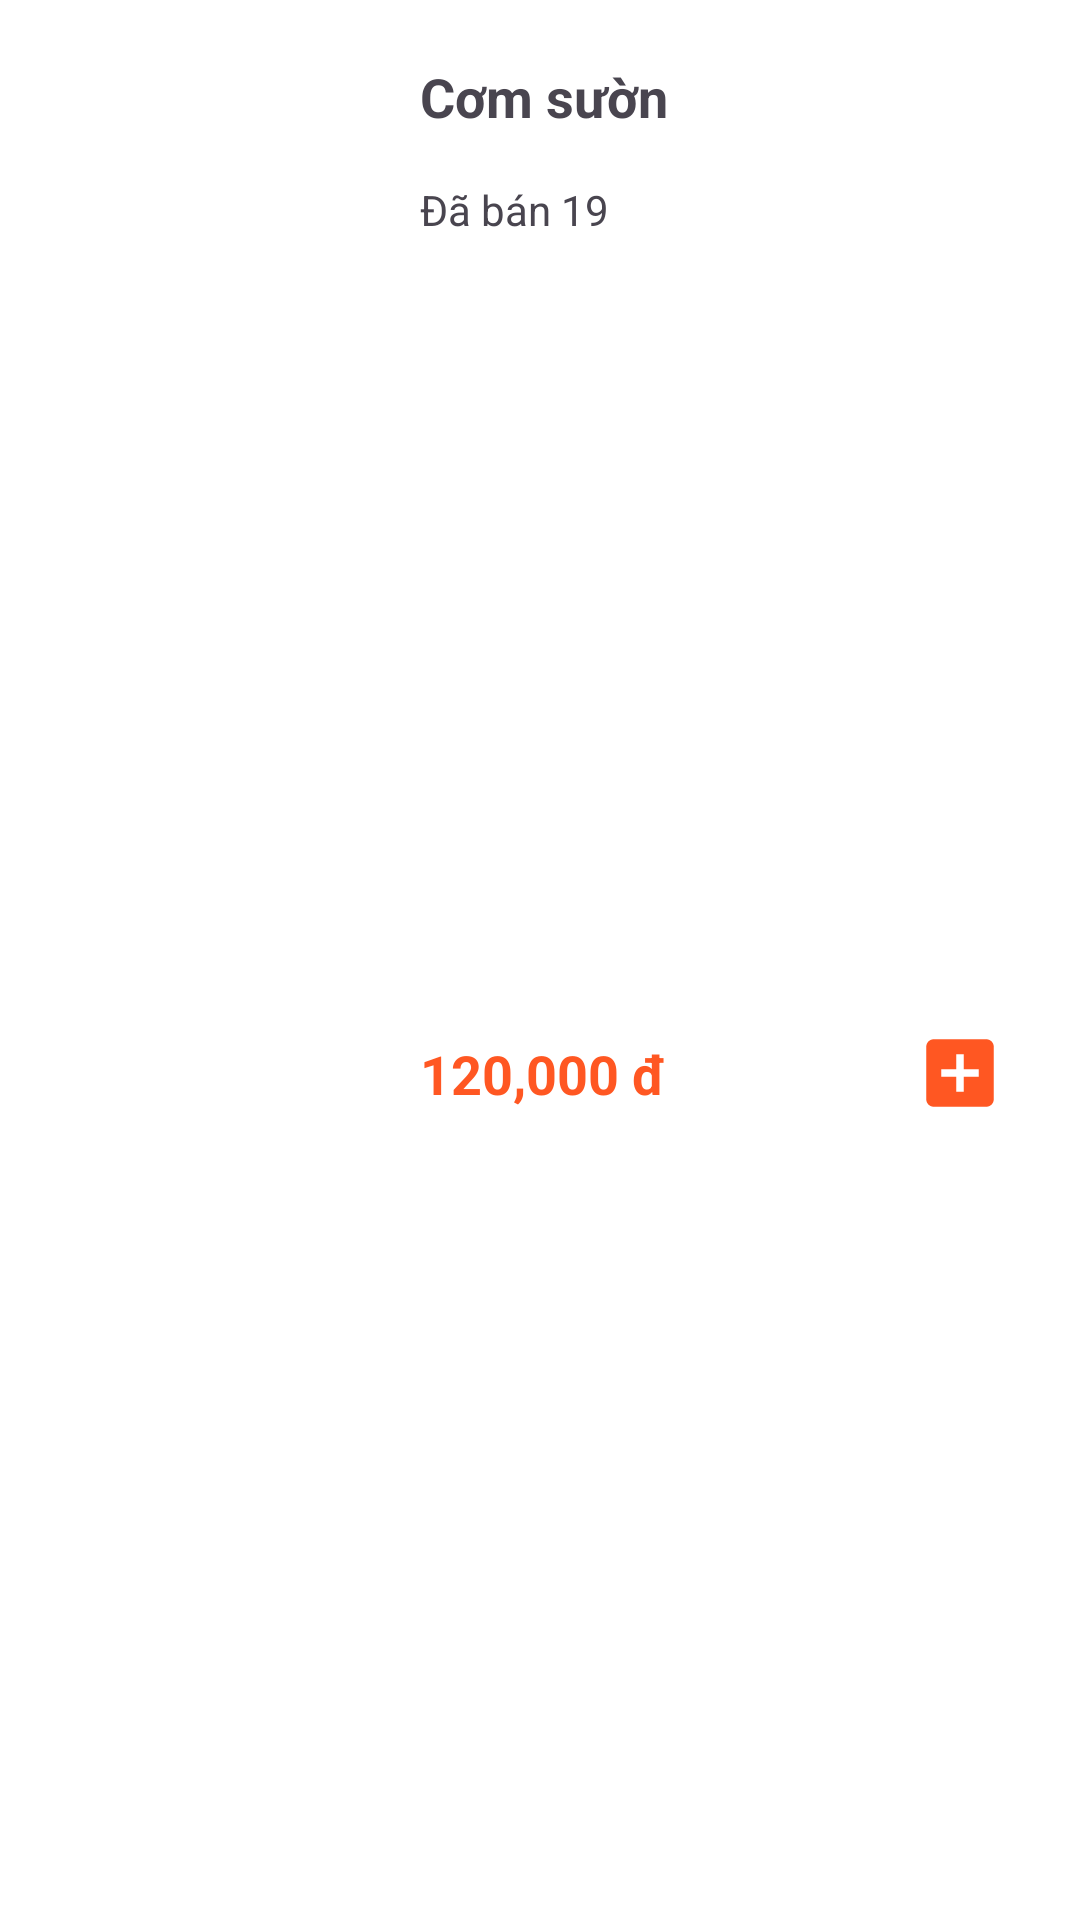

Layout XML and referenced resources for this Android screen:
<!-- AndroidManifest.xml: application theme Theme.Food_Application -->
<!-- res/layout/viewholder_food.xml -->
<?xml version="1.0" encoding="utf-8"?>
<LinearLayout xmlns:android="http://schemas.android.com/apk/res/android"
    xmlns:app="http://schemas.android.com/apk/res-auto"
    xmlns:tools="http://schemas.android.com/tools"
    android:id="@+id/itemProductLayout"
    android:layout_width="match_parent"
    android:layout_height="wrap_content"
    android:layout_marginBottom="10dp"
    android:background="@color/white"
    android:elevation="3dp"
    android:orientation="horizontal"
    android:padding="10dp">

    <ImageView
        android:id="@+id/imvPhotoFood"
        android:layout_width="120dp"
        android:layout_height="150dp"
        android:background="@drawable/background_cat"
        android:src="@drawable/ic_lunch_com_tam_phuc_loc_tho" />

    <androidx.constraintlayout.widget.ConstraintLayout
        android:layout_width="match_parent"
        android:layout_height="match_parent"
        android:padding="10dp">

        <TextView
            android:id="@+id/txtNameFood"
            android:layout_width="match_parent"
            android:layout_height="wrap_content"
            android:text="Cơm sườn"
            android:textStyle="bold"
            android:textSize="18sp"
            tools:layout_editor_absoluteX="10dp"
            tools:layout_editor_absoluteY="10dp" />

        <TextView
            android:id="@+id/textConban"
            android:layout_width="match_parent"
            android:layout_height="wrap_content"
            android:layout_marginTop="16dp"
            android:text="Đã bán 19"
            app:layout_constraintEnd_toEndOf="@+id/txtNameFood"
            app:layout_constraintStart_toStartOf="@+id/txtNameFood"
            app:layout_constraintTop_toBottomOf="@+id/txtNameFood" />

        <TextView
            android:id="@+id/txtPriceFood"
            android:layout_width="wrap_content"
            android:layout_height="wrap_content"
            android:text="120,000 đ"
            android:textColor="@color/primary"
            android:textStyle="bold"
            android:textSize="18sp"
            app:layout_constraintBottom_toBottomOf="@+id/btnAdd"
            app:layout_constraintStart_toStartOf="parent"
            app:layout_constraintTop_toTopOf="@+id/btnAdd" />

        <ImageView
            android:id="@+id/btnAdd"
            android:layout_width="40dp"
            android:layout_height="30dp"
            android:layout_marginTop="16dp"
            android:src="@drawable/baseline_add_box_24"
            app:layout_constraintBottom_toBottomOf="parent"
            app:layout_constraintEnd_toEndOf="parent"
            app:layout_constraintTop_toBottomOf="@+id/textConban" />

    </androidx.constraintlayout.widget.ConstraintLayout>
</LinearLayout>
<!-- resources referenced by this layout -->
<resources>
  <color name="primary">#FF5722</color>
  <color name="white">#FFFFFFFF</color>
  <!-- drawable baseline_add_box_24 (drawable) -->
  <vector xmlns:android="http://schemas.android.com/apk/res/android" android:height="24dp" android:tint="@color/primary" android:viewportHeight="24" android:viewportWidth="24" android:width="24dp">
        
      <path android:fillColor="@android:color/white" android:pathData="M19,3L5,3c-1.11,0 -2,0.9 -2,2v14c0,1.1 0.89,2 2,2h14c1.1,0 2,-0.9 2,-2L21,5c0,-1.1 -0.9,-2 -2,-2zM17,13h-4v4h-2v-4L7,13v-2h4L11,7h2v4h4v2z"/>
      
  </vector>
  <style name="Theme.Food_Application" parent="Base.Theme.Food_Application" />
  <style name="Base.Theme.Food_Application" parent="Theme.Material3.Light.NoActionBar">
          
           <item name="colorPrimary">@color/primary</item>
      </style>
</resources>
